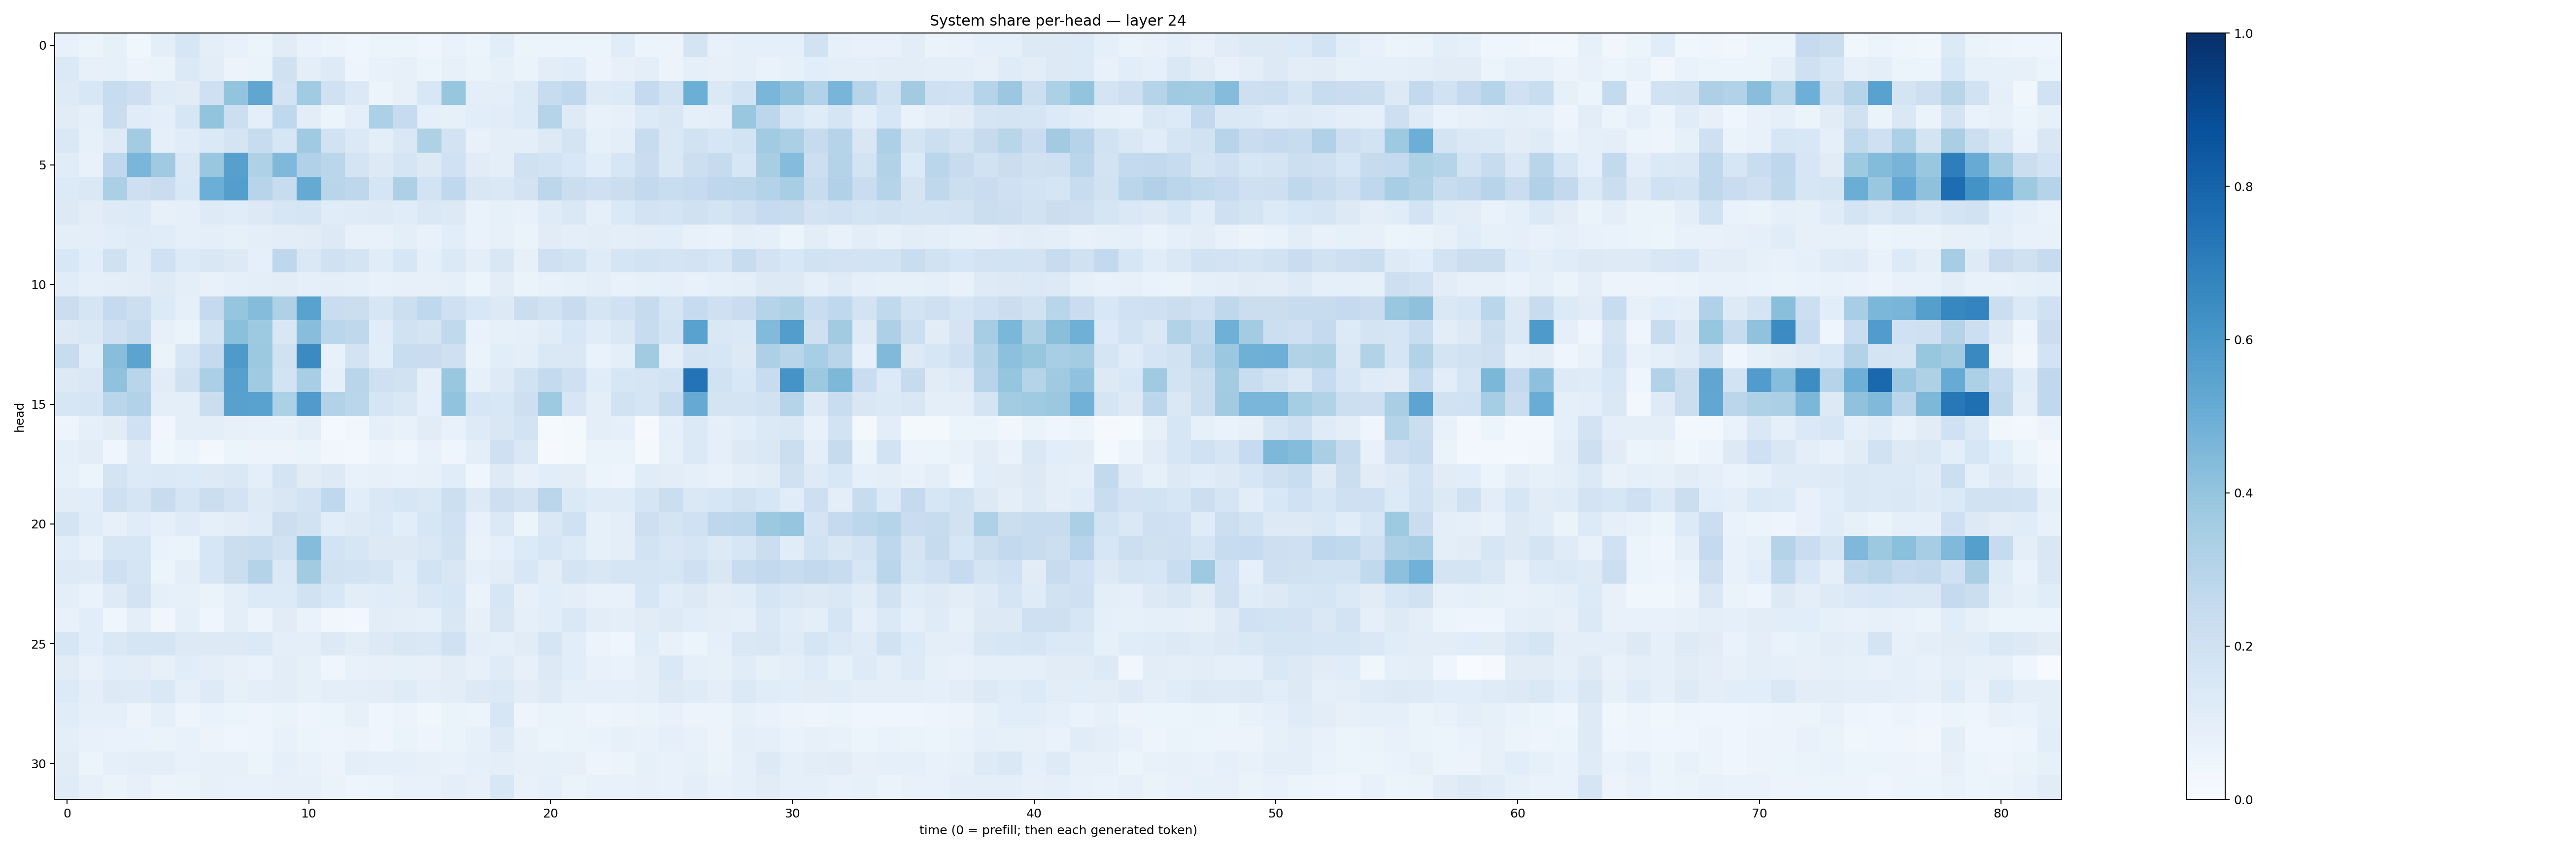

Source data for this figure (header and first rows):
0.078092866, 0.05338295, 0.08504951, 0.03822248, 0.09794655, 0.16172701, 0.1002291, 0.07626353, 0.053135708, 0.11223646, 0.06816894, 0.059941635, 0.04325179, 0.054041244, 0.052993078, 0.04044939, 0.06873929, 0.051555943, 0.10935353, 0.052802533, 0.0614256, 0.054626234, 0.0528894, 0.11640585
0.1395, 0.07827, 0.08539, 0.05482, 0.06435, 0.1395, 0.1019, 0.05733, 0.06332, 0.1972, 0.1006, 0.1223, 0.05055, 0.07271, 0.07831, 0.05261, 0.08089, 0.06482, 0.08278, 0.06296, 0.1024, 0.1166, 0.05811, 0.08063
0.1213, 0.1539, 0.2372, 0.211, 0.1198, 0.1132, 0.2034, 0.4013, 0.5317, 0.1812, 0.3643, 0.1968, 0.1403, 0.06007, 0.07977, 0.1544, 0.3938, 0.09983, 0.09552, 0.1343, 0.2352, 0.268, 0.1224, 0.135
0.1133, 0.0891, 0.23, 0.1159, 0.09684, 0.1583, 0.4014, 0.2177, 0.0958, 0.2695, 0.1018, 0.05896, 0.09458, 0.3286, 0.2489, 0.08681, 0.08266, 0.1073, 0.1116, 0.1334, 0.3011, 0.1237, 0.07785, 0.07857
0.1456, 0.08364, 0.1216, 0.3584, 0.08821, 0.1168, 0.1392, 0.1759, 0.2401, 0.1619, 0.3705, 0.1946, 0.1405, 0.09452, 0.148, 0.3208, 0.1811, 0.07571, 0.09675, 0.09759, 0.131, 0.1736, 0.08537, 0.09929
0.1151, 0.07215, 0.2695, 0.4631, 0.3674, 0.143, 0.3886, 0.559, 0.3216, 0.4507, 0.3167, 0.2889, 0.1784, 0.1327, 0.1708, 0.1326, 0.1999, 0.1116, 0.09494, 0.1953, 0.1854, 0.1557, 0.1058, 0.1615
0.1358, 0.1444, 0.3349, 0.2115, 0.2269, 0.1559, 0.4967, 0.5667, 0.2932, 0.2372, 0.5171, 0.2895, 0.2753, 0.1662, 0.3276, 0.1844, 0.2666, 0.151, 0.1473, 0.1815, 0.2793, 0.2198, 0.2089, 0.2265
0.1251, 0.1025, 0.1233, 0.1362, 0.08132, 0.08639, 0.1247, 0.116, 0.1252, 0.1594, 0.1699, 0.1158, 0.1179, 0.1244, 0.117, 0.1427, 0.1283, 0.0688, 0.08537, 0.07279, 0.1179, 0.144, 0.09309, 0.1388
0.09543, 0.09775, 0.1068, 0.1187, 0.1151, 0.08906, 0.0938, 0.08224, 0.09471, 0.1035, 0.1125, 0.1317, 0.07705, 0.07661, 0.09379, 0.07423, 0.1058, 0.06744, 0.07883, 0.06497, 0.11, 0.0976, 0.1022, 0.09784
0.154, 0.1057, 0.1982, 0.1141, 0.2031, 0.1366, 0.1511, 0.1299, 0.08807, 0.2757, 0.1421, 0.1999, 0.1759, 0.1133, 0.1607, 0.08763, 0.1385, 0.09418, 0.1498, 0.08068, 0.2088, 0.1844, 0.1179, 0.1671
0.1154, 0.09374, 0.09715, 0.1039, 0.1237, 0.09422, 0.07769, 0.09011, 0.09398, 0.1053, 0.0888, 0.09943, 0.08908, 0.07229, 0.08143, 0.08203, 0.08854, 0.06059, 0.1037, 0.06345, 0.07398, 0.08339, 0.09547, 0.07357
0.2193, 0.1705, 0.2539, 0.2186, 0.1357, 0.08765, 0.2503, 0.3963, 0.4373, 0.3238, 0.5542, 0.2309, 0.2209, 0.1572, 0.2158, 0.2683, 0.2107, 0.153, 0.126, 0.2258, 0.1929, 0.2366, 0.1661, 0.203
0.1293, 0.1421, 0.2096, 0.2407, 0.08002, 0.06296, 0.1866, 0.4185, 0.3722, 0.1516, 0.4275, 0.2852, 0.2707, 0.1136, 0.1953, 0.1764, 0.2639, 0.06933, 0.08472, 0.09043, 0.1133, 0.1542, 0.1167, 0.1431
0.2373, 0.117, 0.429, 0.5437, 0.06326, 0.1569, 0.2505, 0.5877, 0.3787, 0.1975, 0.652, 0.07705, 0.1807, 0.1072, 0.2306, 0.2296, 0.2058, 0.06335, 0.1091, 0.09548, 0.1416, 0.1454, 0.06661, 0.09461
0.1317, 0.1466, 0.41, 0.2912, 0.1113, 0.1978, 0.3323, 0.5608, 0.3686, 0.1838, 0.3473, 0.09112, 0.29, 0.2074, 0.1892, 0.09277, 0.3862, 0.08562, 0.1236, 0.1883, 0.2562, 0.2108, 0.1151, 0.1621
0.1589, 0.165, 0.2887, 0.3118, 0.1006, 0.09829, 0.2261, 0.5562, 0.5538, 0.3308, 0.5814, 0.3087, 0.2886, 0.1642, 0.146, 0.09121, 0.4037, 0.1605, 0.1546, 0.2133, 0.3739, 0.1628, 0.0988, 0.194
0.04758, 0.09171, 0.1115, 0.1995, 0.03134, 0.1004, 0.09594, 0.08064, 0.07105, 0.07659, 0.1002, 0.01674, 0.03273, 0.08747, 0.07808, 0.1099, 0.07084, 0.1248, 0.1494, 0.1862, 0.01471, 0.01887, 0.09744, 0.09227
0.08729, 0.1024, 0.04078, 0.1245, 0.03674, 0.05323, 0.03078, 0.06132, 0.05593, 0.05541, 0.06348, 0.03301, 0.02996, 0.05508, 0.04327, 0.07648, 0.03957, 0.09586, 0.2043, 0.1413, 0.009186, 0.02225, 0.06498, 0.06551
0.08406, 0.06179, 0.1773, 0.1346, 0.1394, 0.136, 0.1323, 0.144, 0.09435, 0.176, 0.1101, 0.129, 0.07734, 0.08182, 0.07038, 0.07887, 0.1143, 0.04441, 0.1237, 0.0811, 0.1058, 0.1046, 0.06054, 0.04998
0.1034, 0.1083, 0.2055, 0.171, 0.2367, 0.1657, 0.2214, 0.1811, 0.1249, 0.152, 0.1801, 0.2667, 0.1086, 0.143, 0.1599, 0.1445, 0.2184, 0.1261, 0.2117, 0.1816, 0.282, 0.1386, 0.1187, 0.1179
0.1746, 0.1165, 0.07968, 0.1155, 0.08726, 0.1195, 0.09305, 0.1025, 0.118, 0.2161, 0.1878, 0.1087, 0.124, 0.1378, 0.1079, 0.1602, 0.2017, 0.07126, 0.1402, 0.05898, 0.1451, 0.2013, 0.085, 0.09966
0.1072, 0.07285, 0.1628, 0.1566, 0.06769, 0.06577, 0.1579, 0.2238, 0.2336, 0.1939, 0.4337, 0.1852, 0.1564, 0.1254, 0.1322, 0.1453, 0.1934, 0.06678, 0.09135, 0.1366, 0.1635, 0.1364, 0.08345, 0.1007
0.1249, 0.1193, 0.209, 0.1661, 0.05888, 0.09612, 0.1609, 0.2255, 0.3057, 0.1371, 0.3616, 0.1944, 0.1862, 0.1679, 0.1166, 0.1849, 0.1519, 0.09032, 0.1035, 0.1555, 0.103, 0.175, 0.1496, 0.1714
0.1011, 0.06926, 0.1235, 0.18, 0.08908, 0.08446, 0.06529, 0.09789, 0.1342, 0.1346, 0.1937, 0.1536, 0.1046, 0.1135, 0.1131, 0.1466, 0.1565, 0.06606, 0.1575, 0.08052, 0.1092, 0.09741, 0.07363, 0.07032
0.07598, 0.1066, 0.04664, 0.09764, 0.0327, 0.09036, 0.04304, 0.09575, 0.05853, 0.1114, 0.06661, 0.03242, 0.03056, 0.1023, 0.09959, 0.09065, 0.1522, 0.07971, 0.1486, 0.08946, 0.1059, 0.1466, 0.1018, 0.09965
0.1591, 0.1059, 0.1461, 0.171, 0.1655, 0.1264, 0.1273, 0.1312, 0.1386, 0.09501, 0.1004, 0.1323, 0.1018, 0.1282, 0.1522, 0.1407, 0.2023, 0.09667, 0.09297, 0.1101, 0.1647, 0.1091, 0.05677, 0.0422
0.1126, 0.07218, 0.1087, 0.1021, 0.07874, 0.1164, 0.09701, 0.08185, 0.06982, 0.1042, 0.08508, 0.04623, 0.07776, 0.07854, 0.08575, 0.08129, 0.1032, 0.08154, 0.1208, 0.08123, 0.1293, 0.1086, 0.07676, 0.07005
0.1328, 0.1012, 0.1325, 0.123, 0.1458, 0.09353, 0.123, 0.08452, 0.0982, 0.1046, 0.08581, 0.09475, 0.1002, 0.1054, 0.1177, 0.09855, 0.1044, 0.1276, 0.1403, 0.1054, 0.1236, 0.08738, 0.08895, 0.08794
0.1154, 0.09284, 0.08663, 0.05503, 0.09371, 0.04915, 0.06869, 0.05385, 0.04851, 0.06528, 0.05026, 0.06162, 0.0812, 0.04378, 0.05528, 0.0376, 0.06282, 0.05089, 0.1614, 0.04798, 0.0661, 0.06506, 0.04789, 0.05662
0.09784, 0.07593, 0.0698, 0.06769, 0.06419, 0.07152, 0.05691, 0.04682, 0.04847, 0.07729, 0.05148, 0.04891, 0.05561, 0.04394, 0.06443, 0.05076, 0.06414, 0.08501, 0.1229, 0.07227, 0.05916, 0.06333, 0.06772, 0.08307
0.112, 0.06219, 0.09165, 0.09588, 0.09582, 0.07101, 0.08101, 0.08181, 0.06007, 0.08689, 0.07032, 0.05672, 0.09557, 0.08992, 0.08967, 0.07896, 0.07525, 0.08777, 0.1002, 0.0797, 0.08425, 0.07821, 0.04991, 0.05975
0.1192, 0.07829, 0.06581, 0.07824, 0.05491, 0.0663, 0.08174, 0.07191, 0.07389, 0.08, 0.07883, 0.06371, 0.04895, 0.06224, 0.07702, 0.07497, 0.09598, 0.08086, 0.1546, 0.07657, 0.08873, 0.06346, 0.07398, 0.07592
